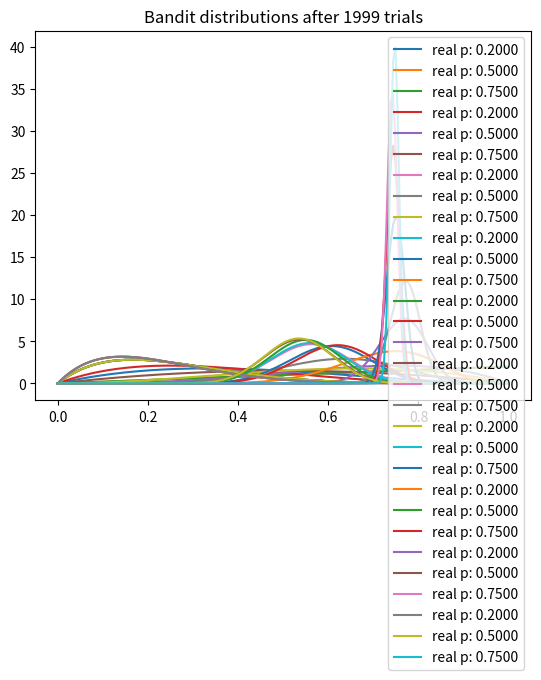

Reproduce this figure in Python.
import matplotlib.pyplot as plt
import numpy as np
from scipy.stats import beta


NUM_TRIALS = 2000
BANDIT_PROBABILITIES = [0.2, 0.5, 0.75]


class Bandit(object):
  def __init__(self, p):
    self.p = p
    self.a = 1
    self.b = 1

  def pull(self):
    return np.random.random() < self.p

  def sample(self):
    return np.random.beta(self.a, self.b)

  def update(self, x):
    self.a += x
    self.b += 1 - x


def plot(bandits, trial):
  x = np.linspace(0, 1, 200)
  for b in bandits:
    y = beta.pdf(x, b.a, b.b)
    plt.plot(x, y, label="real p: %.4f" % b.p)
  plt.title("Bandit distributions after %s trials" % trial)
  plt.legend()
  plt.show()


def experiment():
  bandits = [Bandit(p) for p in BANDIT_PROBABILITIES]

  sample_points = [5,10,20,50,100,200,500,1000,1500,1999]
  for i in range(NUM_TRIALS):

    # take a sample from each bandit
    bestb = None
    maxsample = -1
    allsamples = [] # let's collect these just to print for debugging
    for b in bandits:
      sample = b.sample()
      allsamples.append("%.4f" % sample)
      if sample > maxsample:
        maxsample = sample
        bestb = b
    if i in sample_points:
      print("current samples: %s" % allsamples)
      plot(bandits, i)

    # pull the arm for the bandit with the largest sample
    x = bestb.pull()

    # update the distribution for the bandit whose arm we just pulled
    bestb.update(x)


if __name__ == "__main__":
  experiment()
